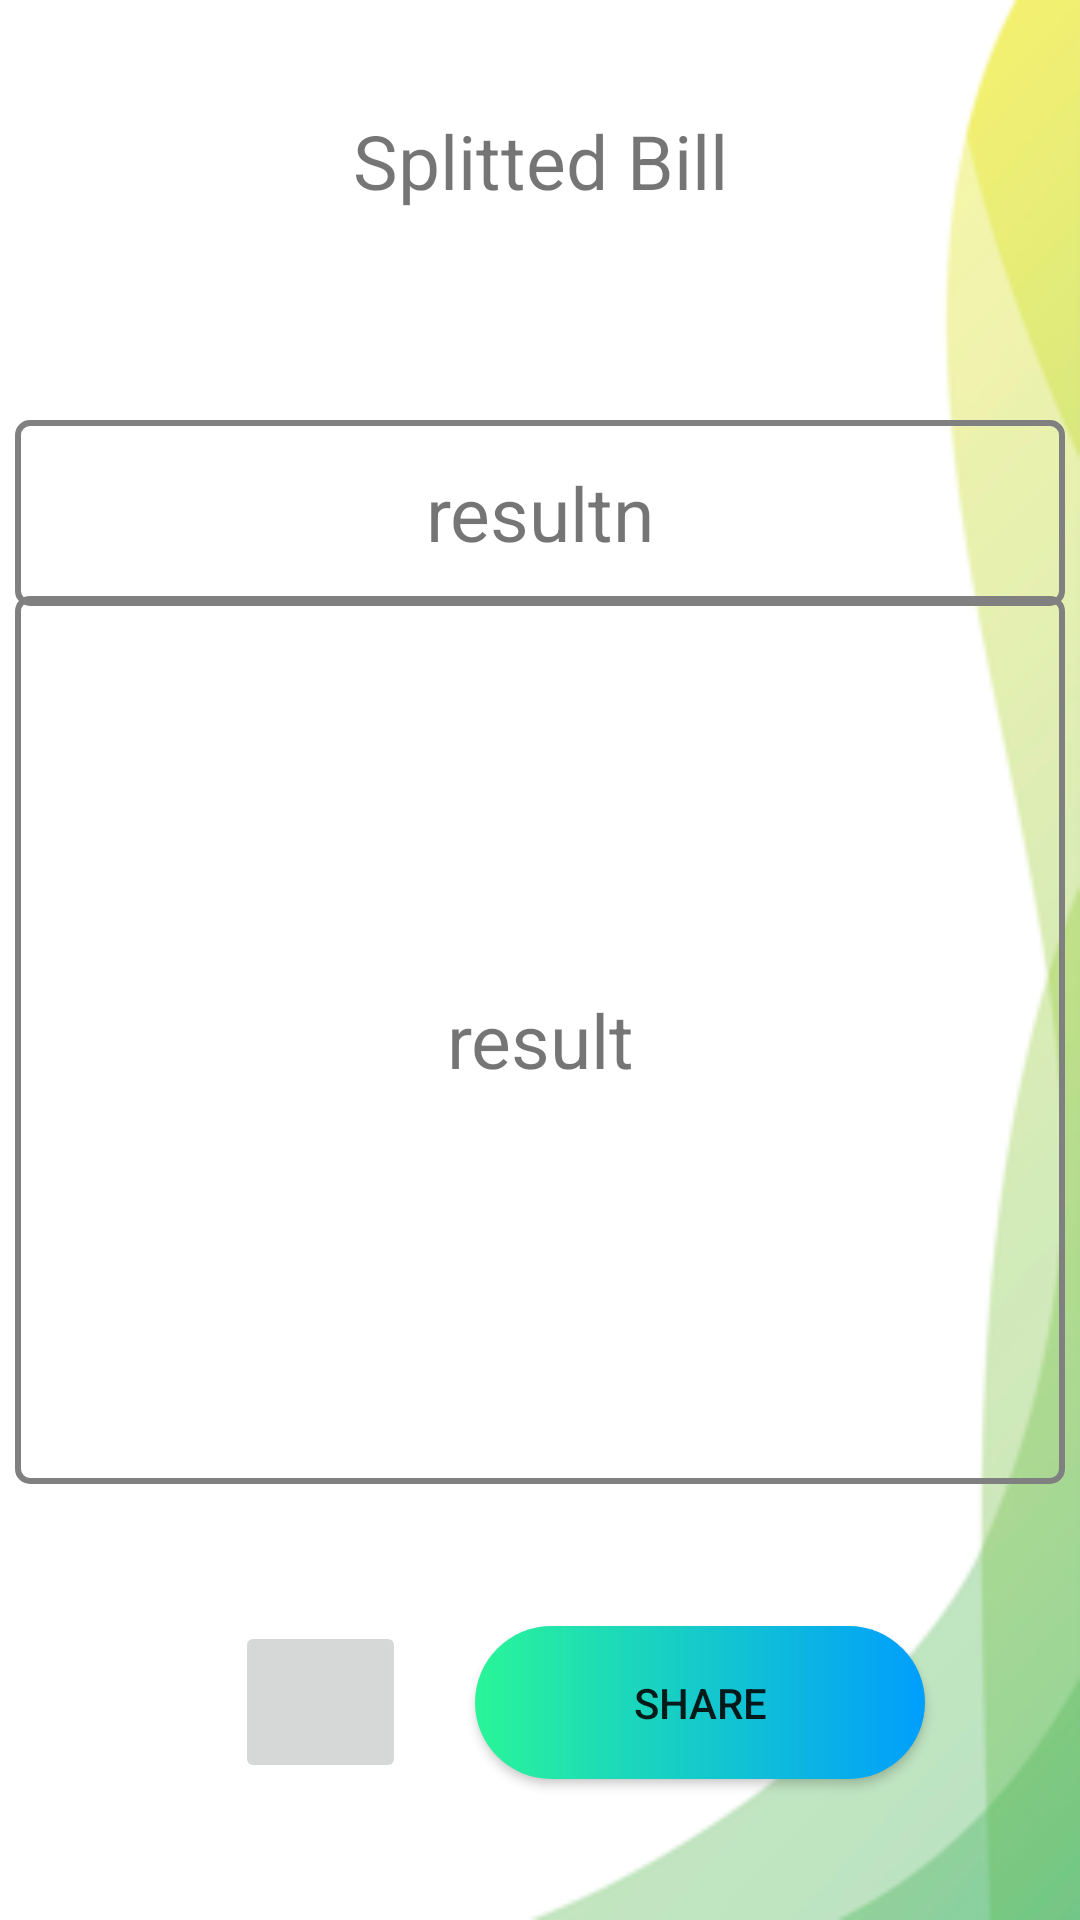

Reconstruct the res/layout file that produces this screen, plus the resources it refers to.
<!-- AndroidManifest.xml: application theme Theme.Assignment_MAD -->
<!-- res/layout/activity_main5.xml -->
<?xml version="1.0" encoding="utf-8"?>
<android.support.constraint.ConstraintLayout xmlns:android="http://schemas.android.com/apk/res/android"
    xmlns:app="http://schemas.android.com/apk/res-auto"
    xmlns:tools="http://schemas.android.com/tools"
    android:layout_width="match_parent"
    android:layout_height="match_parent"
    android:background="@drawable/img"
    tools:context=".MainActivity4">

    <TextView
        android:id="@+id/textView"
        android:layout_width="match_parent"
        android:layout_height="107dp"
        android:gravity="center"
        android:text="Splitted Bill"
        android:textSize="25sp"
        app:layout_constraintEnd_toEndOf="parent"
        app:layout_constraintStart_toStartOf="parent"
        app:layout_constraintTop_toTopOf="parent" />

    <TextView
        android:id="@+id/rn1"
        android:layout_width="350dp"
        android:layout_height="62dp"
        android:layout_marginTop="24dp"
        android:background="@drawable/border_txtv"
        android:gravity="center"
        android:text="resultn"
        android:textSize="25sp"
        app:layout_constraintBottom_toBottomOf="parent"
        app:layout_constraintEnd_toEndOf="parent"
        app:layout_constraintHorizontal_bias="0.491"
        app:layout_constraintStart_toStartOf="parent"
        app:layout_constraintTop_toBottomOf="@+id/textView"
        app:layout_constraintVertical_bias="0.02" />

    <TextView
        android:id="@+id/r1"
        android:layout_width="350dp"
        android:layout_height="296dp"
        android:background="@drawable/border_txtv"
        android:text="result"
        android:gravity="center"
        android:textSize="25sp"
        app:layout_constraintBottom_toBottomOf="parent"
        app:layout_constraintEnd_toEndOf="parent"
        app:layout_constraintStart_toStartOf="parent"
        app:layout_constraintTop_toBottomOf="@+id/textView"
        app:layout_constraintVertical_bias="0.387" />

    <ImageButton
        android:id="@+id/IB1"
        android:layout_width="57dp"
        android:layout_height="54dp"
        app:layout_constraintBottom_toBottomOf="parent"
        app:layout_constraintEnd_toEndOf="parent"
        app:layout_constraintHorizontal_bias="0.259"
        app:layout_constraintStart_toStartOf="parent"
        app:layout_constraintTop_toBottomOf="@+id/r1"
        app:srcCompat="@drawable/ic_baseline_save_24" />

    <Button
        android:id="@+id/share2"
        android:layout_width="150dp"
        android:layout_height="51dp"
        android:background="@drawable/custom_btn"
        android:drawableStart="@drawable/ic_share"
        android:text="Share"
        app:layout_constraintBottom_toBottomOf="parent"
        app:layout_constraintEnd_toEndOf="parent"
        app:layout_constraintHorizontal_bias="0.309"
        app:layout_constraintStart_toEndOf="@+id/IB1"
        app:layout_constraintTop_toBottomOf="@+id/r1" />
</android.support.constraint.ConstraintLayout>
<!-- resources referenced by this layout -->
<resources>
  <!-- drawable border_txtv (drawable) -->
  <?xml version="1.0" encoding="utf-8"?>
      <shape xmlns:android="http://schemas.android.com/apk/res/android">
          <solid android:color="@android:color/transparent" /> 
          <stroke
              android:width="2dp" android:color="#808080"/>
          <corners android:radius="4dp" /> 
      </shape>
  <!-- drawable custom_btn (drawable) -->
  <?xml version="1.0" encoding="utf-8"?>
  <shape xmlns:android="http://schemas.android.com/apk/res/android" android:shape="rectangle">
  
      <gradient android:startColor="#2AF598" android:endColor="#009EFD" android:type="linear" />
      <corners android:radius="50dp"/>
  </shape>
  <!-- drawable img: png bitmap (drawable, 17460 bytes) -->
  <style name="Theme.Assignment_MAD" parent="Theme.AppCompat.Light.DarkActionBar">
          
          <item name="colorPrimary">@color/purple_500</item>
          <item name="colorPrimaryDark">@color/purple_700</item>
          <item name="colorAccent">@color/teal_200</item>
          
      </style>
  <color name="purple_500">#FF6200EE</color>
  <color name="purple_700">#FF3700B3</color>
  <color name="teal_200">#FF03DAC5</color>
</resources>
